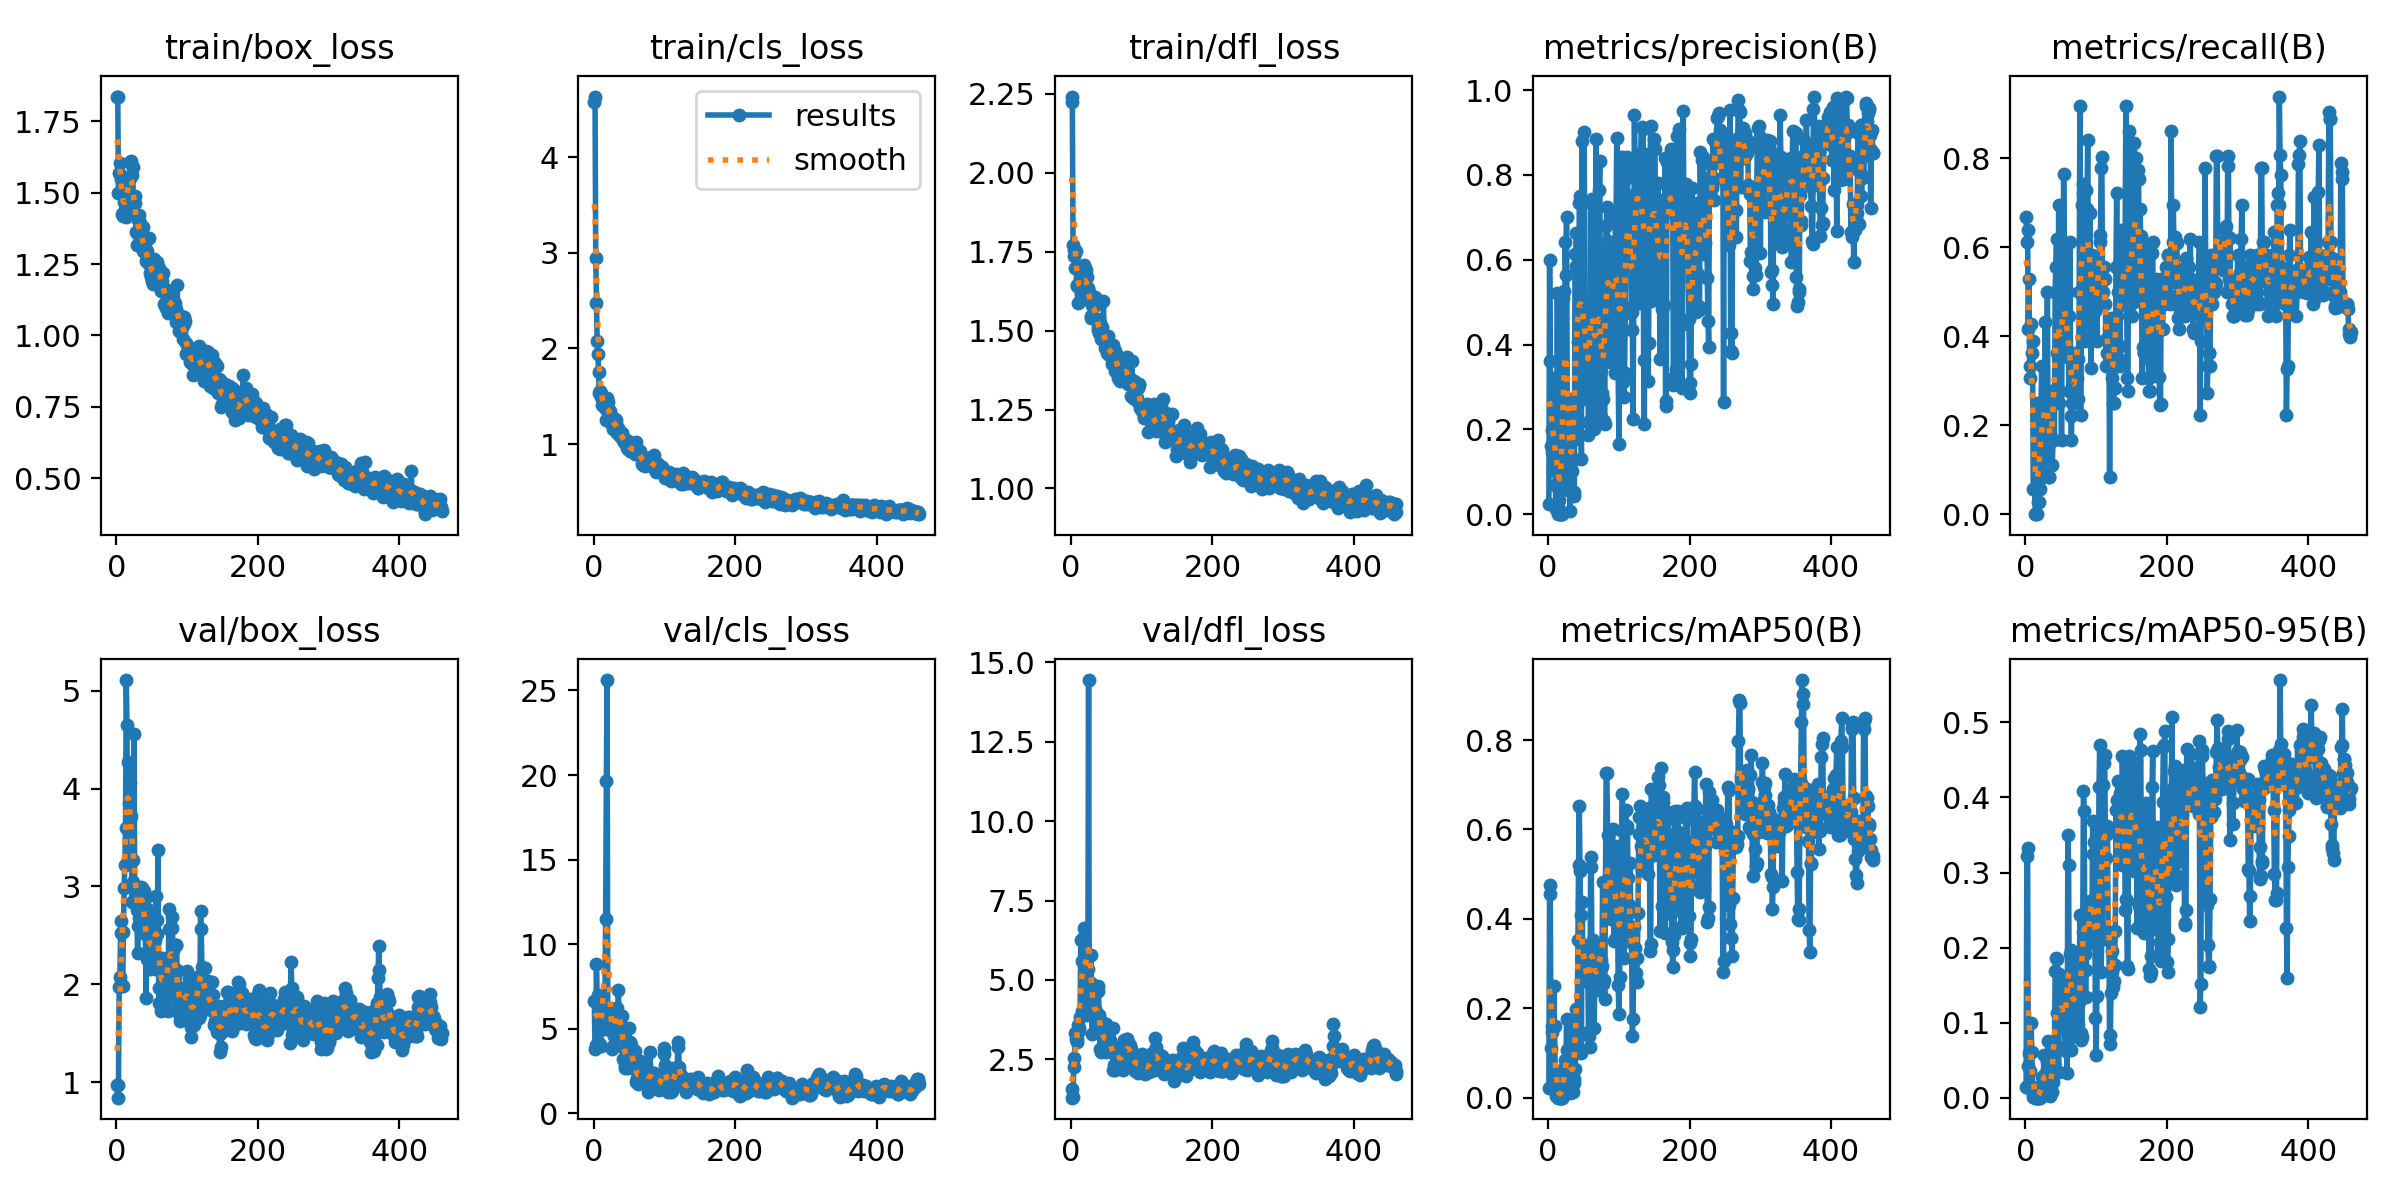

Source data for this figure (header and first rows):
epoch, time, train/box_loss, train/cls_loss, train/dfl_loss, metrics/precision(B), metrics/recall(B), metrics/mAP50(B), metrics/mAP50-95(B), val/box_loss, val/cls_loss, val/dfl_loss, lr/pg0, lr/pg1, lr/pg2
1, 3.762, 1.837, 4.578, 2.225, 0.02426, 0.6667, 0.02108, 0.01391, 0.9732, 6.628, 1.552, 6.668e-05, 6.668e-05, 6.668e-05
2, 5.939, 1.837, 4.638, 2.241, 0.5984, 0.6111, 0.4749, 0.3222, 0.8416, 3.824, 1.291, 0.0001498, 0.0001498, 0.0001498
3, 8.338, 1.499, 2.945, 1.772, 0.3604, 0.6389, 0.4546, 0.3325, 0.9755, 4.042, 1.323, 0.0002328, 0.0002328, 0.0002328
4, 10.71, 1.568, 2.481, 1.735, 0.1607, 0.4167, 0.1113, 0.04208, 1.976, 8.808, 2.247, 0.0003156, 0.0003156, 0.0003156
5, 12.95, 1.604, 2.079, 1.756, 0.1471, 0.5278, 0.1598, 0.06001, 2.071, 6.55, 2.543, 0.0003981, 0.0003981, 0.0003981
6, 15.31, 1.547, 1.942, 1.699, 0.1985, 0.3333, 0.148, 0.03592, 2.526, 6.975, 3.321, 0.0004804, 0.0004804, 0.0004804
7, 17.68, 1.559, 1.752, 1.752, 0.103, 0.3056, 0.04837, 0.011, 2.645, 5.086, 3.128, 0.0005626, 0.0005626, 0.0005626
8, 19.99, 1.426, 1.529, 1.643, 0.3214, 0.4267, 0.2503, 0.09955, 1.993, 4.165, 3.146, 0.0006445, 0.0006445, 0.0006445
9, 22.34, 1.429, 1.557, 1.643, 0.2289, 0.3611, 0.1608, 0.06047, 1.983, 3.961, 3.043, 0.0007262, 0.0007262, 0.0007262
10, 24.66, 1.42, 1.489, 1.586, 0.06907, 0.3889, 0.04912, 0.01481, 2.534, 3.971, 3.576, 0.0008077, 0.0008077, 0.0008077
11, 26.91, 1.466, 1.532, 1.693, 0.01186, 0.05556, 0.00293, 0.00087, 2.988, 6.674, 3.473, 0.000889, 0.000889, 0.000889
12, 29.31, 1.467, 1.407, 1.652, 0.0087, 0.05556, 0.00508, 0.00174, 3.218, 5.765, 3.393, 0.0009701, 0.0009701, 0.0009701
13, 32.11, 1.416, 1.459, 1.594, 0.5223, 0.05556, 0.00611, 0.00154, 3.595, 6.26, 3.843, 0.001051, 0.001051, 0.001051
14, 34.51, 1.457, 1.402, 1.616, 0, 0, 0, 0, 5.108, 4.981, 6.271, 0.001132, 0.001132, 0.001132
15, 36.91, 1.53, 1.431, 1.659, 0, 0, 0, 0, 4.653, 6.294, 5.585, 0.001212, 0.001212, 0.001212
16, 39.22, 1.524, 1.373, 1.621, 0.03342, 0.25, 0.02111, 0.00475, 3.276, 6.327, 4.021, 0.001292, 0.001292, 0.001292
17, 41.58, 1.477, 1.253, 1.611, 0, 0, 0, 0, 4.268, 11.49, 6.313, 0.001373, 0.001373, 0.001373
18, 43.96, 1.548, 1.441, 1.668, 0.00015, 0.02778, 9e-05, 3e-05, 3.855, 19.66, 6.237, 0.001452, 0.001452, 0.001452
19, 46.14, 1.609, 1.477, 1.709, 0.00014, 0.02778, 8e-05, 6e-05, 4.068, 25.62, 6.639, 0.001532, 0.001532, 0.001532
20, 48.41, 1.552, 1.324, 1.698, 0.00039, 0.05556, 0.00022, 4e-05, 3.685, 6.206, 5.113, 0.001612, 0.001612, 0.001612
21, 50.62, 1.613, 1.441, 1.693, 0.5089, 0.25, 0.00545, 0.00056, 3.722, 5.65, 4.572, 0.001626, 0.001626, 0.001626
22, 52.79, 1.563, 1.332, 1.601, 0.5253, 0.25, 0.03682, 0.01148, 2.838, 5.652, 3.887, 0.001624, 0.001624, 0.001624
23, 54.97, 1.589, 1.349, 1.669, 0.09905, 0.3333, 0.06727, 0.01625, 3.048, 4.939, 4.233, 0.001622, 0.001622, 0.001622
24, 57.14, 1.457, 1.293, 1.636, 0.6414, 0.08333, 0.08351, 0.02758, 3.271, 5.493, 5.36, 0.00162, 0.00162, 0.00162
25, 59.29, 1.427, 1.216, 1.621, 0.5636, 0.1667, 0.03861, 0.01168, 4.555, 5.381, 14.45, 0.001617, 0.001617, 0.001617
26, 61.63, 1.465, 1.236, 1.612, 0.7009, 0.2222, 0.1766, 0.05687, 2.846, 3.81, 4.138, 0.001615, 0.001615, 0.001615
27, 63.91, 1.489, 1.243, 1.613, 0.258, 0.1111, 0.1069, 0.03133, 2.882, 3.981, 4.453, 0.001613, 0.001613, 0.001613
28, 66.12, 1.363, 1.16, 1.539, 0.05595, 0.4329, 0.04943, 0.01526, 2.944, 5.888, 5.791, 0.001611, 0.001611, 0.001611
29, 68.28, 1.318, 1.2, 1.547, 0.09032, 0.2778, 0.07752, 0.02234, 2.757, 4.575, 4.895, 0.001609, 0.001609, 0.001609
30, 70.47, 1.403, 1.262, 1.58, 0.1568, 0.1111, 0.09562, 0.04829, 2.315, 4.68, 3.287, 0.001607, 0.001607, 0.001607
31, 72.8, 1.356, 1.251, 1.577, 0.00723, 0.5, 0.01026, 0.00374, 2.593, 6.223, 3.942, 0.001605, 0.001605, 0.001605
32, 75.1, 1.423, 1.205, 1.577, 0.2705, 0.1667, 0.1596, 0.07575, 2.679, 6.022, 4.091, 0.001603, 0.001603, 0.001603
33, 77.45, 1.378, 1.119, 1.594, 0.1254, 0.08333, 0.0548, 0.01732, 2.955, 6.199, 4.089, 0.001601, 0.001601, 0.001601
34, 79.69, 1.394, 1.172, 1.607, 0.1012, 0.08333, 0.03878, 0.01492, 2.914, 5.61, 4.098, 0.001599, 0.001599, 0.001599
35, 81.98, 1.341, 1.159, 1.535, 0.0463, 0.2778, 0.01231, 0.00287, 2.99, 7.309, 3.866, 0.001597, 0.001597, 0.001597
36, 84.27, 1.309, 1.132, 1.536, 0.05195, 0.1111, 0.04122, 0.00718, 2.988, 5.541, 3.982, 0.001595, 0.001595, 0.001595
37, 86.53, 1.38, 1.127, 1.536, 0.04245, 0.1667, 0.03234, 0.00809, 2.922, 5.14, 3.817, 0.001593, 0.001593, 0.001593
38, 88.8, 1.297, 1.08, 1.511, 0.6146, 0.1111, 0.06356, 0.02163, 2.888, 5.535, 4.8, 0.001591, 0.001591, 0.001591
39, 91.1, 1.295, 1.072, 1.502, 0.5856, 0.1667, 0.1005, 0.02104, 2.955, 5.736, 4.667, 0.001589, 0.001589, 0.001589
40, 93.36, 1.324, 1.119, 1.493, 0.662, 0.25, 0.1984, 0.04524, 2.874, 5.741, 3.888, 0.001587, 0.001587, 0.001587
41, 95.63, 1.308, 1.077, 1.524, 0.1776, 0.1667, 0.1536, 0.05674, 2.518, 3.216, 2.822, 0.001584, 0.001584, 0.001584
42, 97.91, 1.26, 1.04, 1.488, 0.4066, 0.5, 0.3523, 0.1682, 1.855, 3.924, 2.742, 0.001582, 0.001582, 0.001582
43, 100.2, 1.295, 1.019, 1.472, 0.3692, 0.5556, 0.5214, 0.1859, 2.259, 4.687, 3.507, 0.00158, 0.00158, 0.00158
44, 102.5, 1.271, 1.05, 1.511, 0.7327, 0.6186, 0.6517, 0.1842, 2.589, 2.7, 3.674, 0.001578, 0.001578, 0.001578
45, 104.8, 1.252, 1.011, 1.473, 0.7498, 0.3611, 0.5069, 0.1132, 2.628, 2.834, 3.235, 0.001576, 0.001576, 0.001576
46, 106.9, 1.341, 1.029, 1.592, 0.4086, 0.2778, 0.4089, 0.06489, 2.757, 3.33, 3.308, 0.001574, 0.001574, 0.001574
47, 109, 1.22, 0.9587, 1.49, 0.1302, 0.6944, 0.0999, 0.03395, 2.396, 3.573, 3.096, 0.001572, 0.001572, 0.001572
48, 111.3, 1.249, 1.037, 1.444, 0.8805, 0.25, 0.4388, 0.1653, 2.158, 2.764, 2.815, 0.00157, 0.00157, 0.00157
49, 113.5, 1.206, 0.9481, 1.45, 0.3184, 0.3611, 0.3263, 0.1381, 2.164, 2.664, 2.724, 0.001568, 0.001568, 0.001568
50, 115.8, 1.257, 1.014, 1.454, 0.2721, 0.4167, 0.3411, 0.1241, 2.594, 5.022, 3.613, 0.001566, 0.001566, 0.001566
51, 118.1, 1.193, 0.9422, 1.43, 0.9021, 0.1667, 0.26, 0.1284, 2.276, 3.304, 3.102, 0.001564, 0.001564, 0.001564
52, 120.2, 1.181, 0.9226, 1.431, 0.3311, 0.4722, 0.2832, 0.1126, 2.617, 4.23, 3.432, 0.001562, 0.001562, 0.001562
53, 122.4, 1.269, 0.9533, 1.484, 0.3778, 0.4276, 0.2948, 0.1256, 2.33, 4.059, 3.275, 0.00156, 0.00156, 0.00156
54, 124.7, 1.223, 0.9434, 1.423, 0.294, 0.7653, 0.329, 0.1513, 2.156, 2.74, 2.83, 0.001558, 0.001558, 0.001558
55, 127, 1.187, 0.9434, 1.423, 0.3191, 0.5623, 0.2912, 0.09697, 2.454, 3.145, 2.786, 0.001556, 0.001556, 0.001556
56, 129.3, 1.224, 0.9405, 1.441, 0.432, 0.3889, 0.2965, 0.06765, 2.904, 2.983, 3.102, 0.001554, 0.001554, 0.001554
57, 131.6, 1.258, 0.9612, 1.433, 0.1867, 0.375, 0.1471, 0.06233, 2.512, 3.109, 2.781, 0.001551, 0.001551, 0.001551
58, 133.9, 1.234, 0.8995, 1.396, 0.2158, 0.3597, 0.1386, 0.06463, 2.659, 3.688, 2.904, 0.001549, 0.001549, 0.001549
59, 136.2, 1.241, 0.9956, 1.453, 0.2231, 0.3528, 0.1129, 0.0323, 3.373, 2.906, 3.489, 0.001547, 0.001547, 0.001547
60, 138.5, 1.236, 1.02, 1.447, 0.7345, 0.5, 0.5392, 0.3497, 1.811, 1.874, 2.162, 0.001545, 0.001545, 0.001545
... 400 more rows
